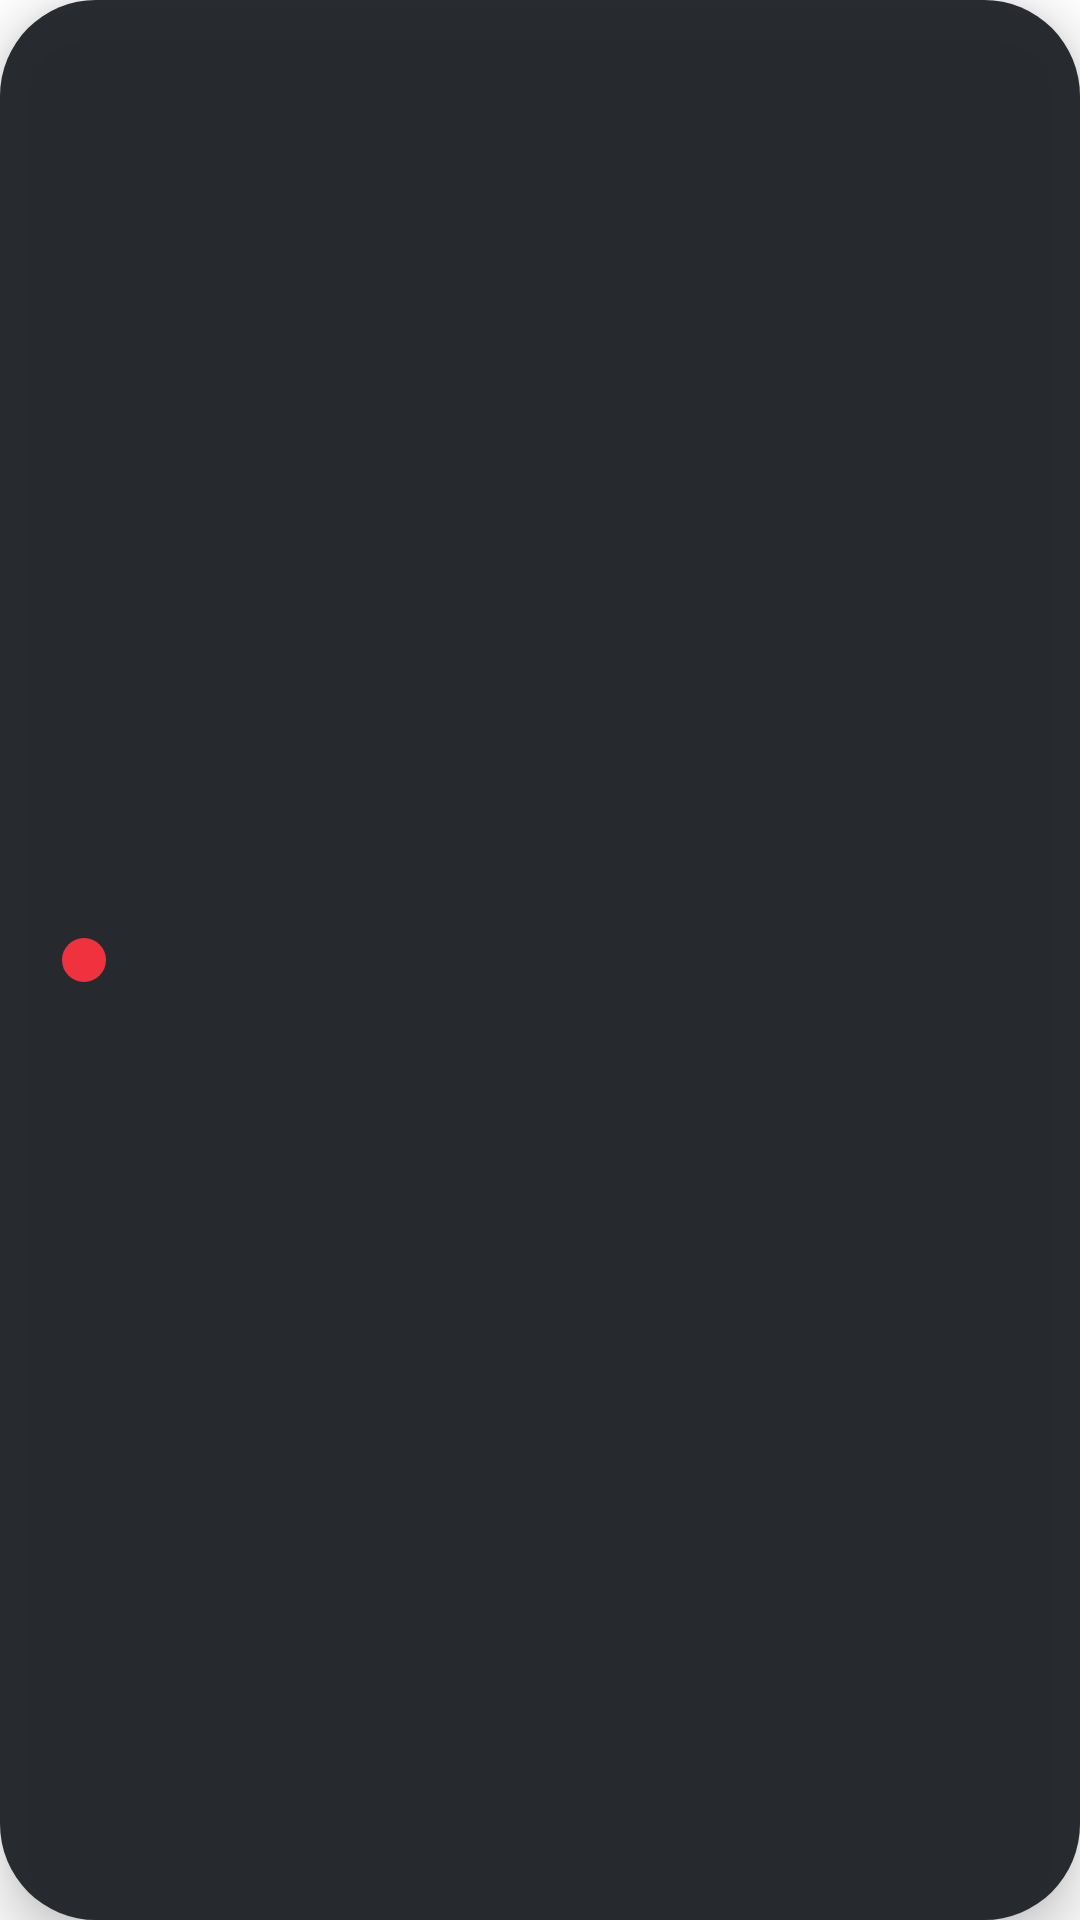

The Android layout XML behind this screen, and the referenced resources:
<!-- AndroidManifest.xml: application theme Theme.Imran -->
<!-- res/layout/overlay_bubble.xml -->
<?xml version="1.0" encoding="utf-8"?>
<LinearLayout xmlns:android="http://schemas.android.com/apk/res/android"
    xmlns:tools="http://schemas.android.com/tools"
    android:id="@+id/bubbleRoot"
    android:layout_width="wrap_content"
    android:layout_height="wrap_content"
    android:orientation="horizontal"
    android:gravity="center_vertical"
    android:background="@drawable/bg_bubble_capsule"
    android:paddingStart="6dp"
    android:paddingEnd="6dp"
    android:paddingTop="6dp"
    android:paddingBottom="6dp"
    android:elevation="10dp">

    
    <FrameLayout
        android:id="@+id/handle"
        android:layout_width="wrap_content"
        android:layout_height="44dp"
        android:minWidth="44dp"
        android:paddingStart="4dp"
        android:paddingEnd="4dp">

        <ImageView
            android:id="@+id/handleIcon"
            android:layout_width="22dp"
            android:layout_height="22dp"
            android:layout_gravity="center"
            android:src="@drawable/ic_record_dot"
            android:contentDescription="@string/record"
            android:tint="@color/record_red" />

        <TextView
            android:id="@+id/handleTime"
            android:layout_width="wrap_content"
            android:layout_height="wrap_content"
            android:layout_gravity="center"
            android:paddingStart="8dp"
            android:paddingEnd="8dp"
            android:text="00:00"
            android:textColor="@color/white"
            android:textSize="14sp"
            android:textStyle="bold"
            android:visibility="gone"
            tools:ignore="HardcodedText" />
    </FrameLayout>

    <LinearLayout
        android:id="@+id/actions"
        android:layout_width="wrap_content"
        android:layout_height="wrap_content"
        android:orientation="horizontal"
        android:gravity="center_vertical"
        android:visibility="gone">

        <ImageView
            android:id="@+id/btnRecord"
            android:layout_width="44dp"
            android:layout_height="44dp"
            android:layout_marginStart="4dp"
            android:background="@drawable/bg_float_btn"
            android:padding="11dp"
            android:src="@drawable/ic_record_dot"
            android:contentDescription="@string/record"
            android:tint="@color/record_red" />

        <ImageView
            android:id="@+id/btnPause"
            android:layout_width="44dp"
            android:layout_height="44dp"
            android:layout_marginStart="4dp"
            android:background="@drawable/bg_float_btn"
            android:padding="12dp"
            android:src="@drawable/ic_pause"
            android:contentDescription="@string/pause"
            android:tint="@color/brand_500" />

        <ImageView
            android:id="@+id/btnShot"
            android:layout_width="44dp"
            android:layout_height="44dp"
            android:layout_marginStart="4dp"
            android:background="@drawable/bg_float_btn"
            android:padding="11dp"
            android:src="@drawable/ic_screenshot"
            android:contentDescription="@string/tool_screenshot"
            android:tint="@color/icon_idle" />

        <ImageView
            android:id="@+id/btnBrush"
            android:layout_width="44dp"
            android:layout_height="44dp"
            android:layout_marginStart="4dp"
            android:background="@drawable/bg_float_btn"
            android:padding="11dp"
            android:src="@drawable/ic_brush"
            android:contentDescription="@string/tool_brush"
            android:tint="@color/icon_idle" />

        <ImageView
            android:id="@+id/btnStop"
            android:layout_width="44dp"
            android:layout_height="44dp"
            android:layout_marginStart="4dp"
            android:background="@drawable/bg_float_btn"
            android:padding="13dp"
            android:src="@drawable/ic_stop_square"
            android:contentDescription="@string/stop"
            android:tint="@color/record_red" />

        <ImageView
            android:id="@+id/btnClose"
            android:layout_width="40dp"
            android:layout_height="40dp"
            android:layout_marginStart="2dp"
            android:background="@drawable/rp_borderless"
            android:padding="12dp"
            android:src="@drawable/ic_close"
            android:contentDescription="@string/cancel"
            android:tint="#99FFFFFF" />
    </LinearLayout>
</LinearLayout>
<!-- resources referenced by this layout -->
<resources>
  <color name="brand_500">#FF5A1F</color>
  <color name="icon_idle">#3F444B</color>
  <color name="record_red">#F0323F</color>
  <color name="white">#FFFFFF</color>
  <!-- drawable bg_bubble_capsule (drawable) -->
  <?xml version="1.0" encoding="utf-8"?>
  <shape xmlns:android="http://schemas.android.com/apk/res/android" android:shape="rectangle">
      <solid android:color="#F21E2227" />
      <corners android:radius="32dp" />
  </shape>
  <!-- drawable ic_close (drawable) -->
  <vector xmlns:android="http://schemas.android.com/apk/res/android"
      android:width="24dp" android:height="24dp"
      android:viewportWidth="24" android:viewportHeight="24">
      <path android:fillColor="#FFFFFFFF" android:pathData="M6.4,4.6L4.6,6.4L10.2,12L4.6,17.6L6.4,19.4L12,13.8L17.6,19.4L19.4,17.6L13.8,12L19.4,6.4L17.6,4.6L12,10.2z" />
  </vector>
  <!-- drawable ic_record_dot (drawable) -->
  <vector xmlns:android="http://schemas.android.com/apk/res/android"
      android:width="24dp" android:height="24dp"
      android:viewportWidth="24" android:viewportHeight="24">
      <path android:fillColor="#FFFFFFFF" android:pathData="M12,12m-8,0a8,8 0 1,0 16,0a8,8 0 1,0 -16,0z" />
  </vector>
  <!-- drawable ic_screenshot (drawable) -->
  <vector xmlns:android="http://schemas.android.com/apk/res/android"
      android:width="24dp" android:height="24dp"
      android:viewportWidth="24" android:viewportHeight="24">
      <path android:fillColor="#FFFFFFFF" android:pathData="M7,14H5v5h5v-2H7V14zM5,10h2V7h3V5H5V10zM17,17h-3v2h5v-5h-2V17zM14,5v2h3v3h2V5H14z" />
  </vector>
  <!-- drawable rp_borderless (drawable) -->
  <?xml version="1.0" encoding="utf-8"?>
  <ripple xmlns:android="http://schemas.android.com/apk/res/android"
      android:color="#22000000" />
  <string name="cancel">Cancel</string>
  <string name="pause">Pause</string>
  <string name="record">Record</string>
  <string name="stop">Stop</string>
  <string name="tool_brush">Brush</string>
  <string name="tool_screenshot">Screenshot</string>
  <color name="brand_tint">#FFF1EA</color>
  <color name="brand_600">#F2400F</color>
  <color name="brand_end">#E8265F</color>
  <color name="surface">#FFFFFF</color>
  <color name="text_primary">#111417</color>
  <color name="text_secondary">#6B7280</color>
  <color name="bg">#FFFFFF</color>
  <color name="divider">#E8EAEE</color>
  <style name="Imran.AlertDialog" parent="MaterialAlertDialog.Material3">
          <item name="shapeAppearanceOverlay">@style/Shape.Dialog</item>
          <item name="backgroundTint">@color/surface</item>
      </style>
  <style name="Imran.DialogTitle" parent="MaterialAlertDialog.Material3.Title.Text">
          <item name="android:textColor">@color/text_primary</item>
          <item name="android:textSize">21sp</item>
          <item name="android:textStyle">bold</item>
      </style>
  <style name="Imran.DialogButton" parent="Widget.Material3.Button">
          <item name="backgroundTint">@color/brand_500</item>
          <item name="android:textColor">@color/white</item>
          <item name="cornerRadius">22dp</item>
          <item name="android:minHeight">44dp</item>
          <item name="android:textAllCaps">false</item>
          <item name="android:textStyle">bold</item>
      </style>
  <style name="Imran.DialogButtonMuted" parent="Widget.Material3.Button.TextButton">
          <item name="android:textColor">@color/text_secondary</item>
          <item name="android:textAllCaps">false</item>
          <item name="android:textStyle">bold</item>
      </style>
  <style name="Shape.Dialog" parent="">
          <item name="cornerFamily">rounded</item>
          <item name="cornerSize">26dp</item>
      </style>
</resources>
